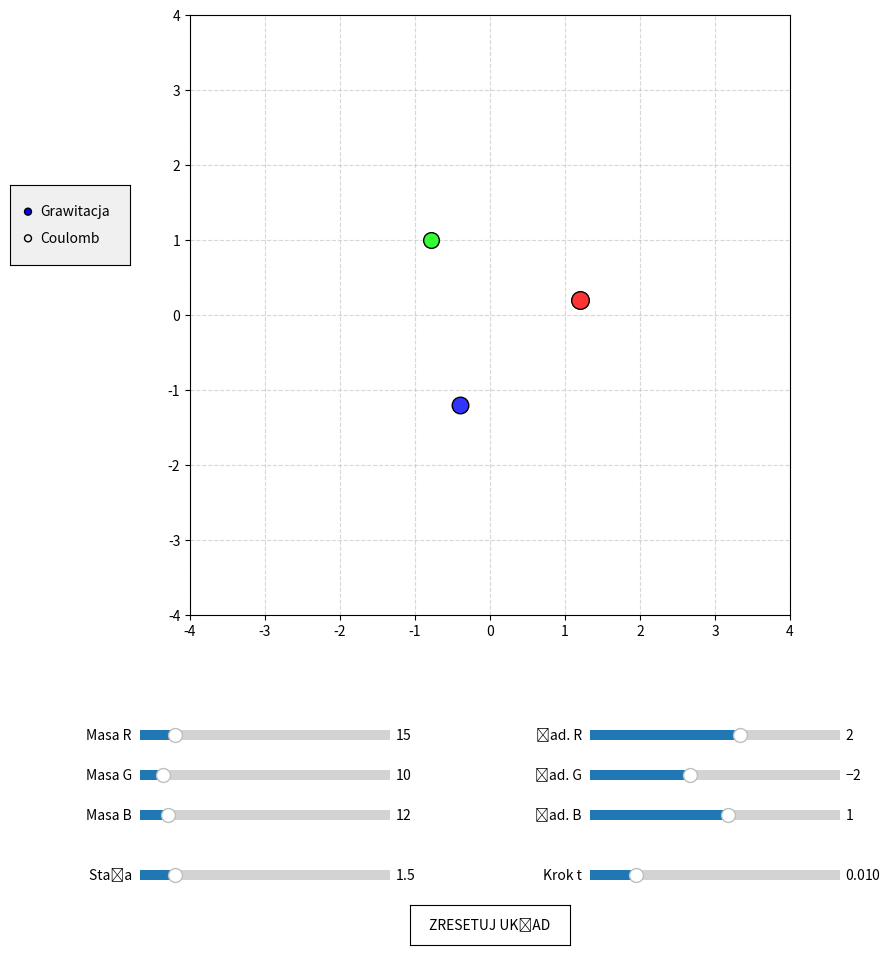

The matplotlib source for this figure:
import numpy as np
import matplotlib.pyplot as plt
from matplotlib.animation import FuncAnimation
from matplotlib.widgets import Slider, Button, RadioButtons

# Zapobiega "wystrzeliwaniu" ciał przy bliskich spotkaniach
EPSILON = 0.05 

class ThreeBodySim:
    def __init__(self):
        # Parametry fizyczne
        self.masses = np.array([15.0, 10.0, 12.0])
        self.charges = np.array([2.0, -2.0, 1.0])
        self.G = 1.5
        self.K = 1.5
        self.dt = 0.01
        self.mode = 'Grawitacja'

        # Warunki początkowe - asymetryczne dla ciekawszego ruchu
        self.pos = np.array([
            [1.2, 0.2],    # Ciało 1
            [-0.8, 1.0],   # Ciało 2
            [-0.4, -1.2]   # Ciało 3
        ], dtype='float64')

        self.vel = np.array([
            [-0.2, -0.1], 
            [0.3, 0.2],   
            [-0.1, -0.4]
        ], dtype='float64')

        # Historia śladu
        self.history_len = 150
        self.history = [np.zeros((self.history_len, 2)) for _ in range(3)]
        for i in range(3):
            self.history[i][:] = self.pos[i]

    def compute_accelerations(self):
        acc = np.zeros_like(self.pos)
        for i in range(3):
            for j in range(3):
                if i == j: continue
                r_vec = self.pos[j] - self.pos[i]
                dist = np.linalg.norm(r_vec)
                
                if self.mode == 'Grawitacja':
                    # Newton: siła zawsze przyciąga
                    mag = self.G * self.masses[j] / (dist**3 + EPSILON)
                else:
                    # Coulomb: kierunek zależy od znaków ładunków
                    mag = -self.K * (self.charges[i] * self.charges[j]) / (self.masses[i] * (dist**3 + EPSILON))
                
                acc[i] += mag * r_vec
        return acc

    def update(self):
        # Schemat Eulera-Cromera
        a = self.compute_accelerations()
        self.vel += a * self.dt
        self.pos += self.vel * self.dt
        
        for i in range(3):
            self.history[i] = np.roll(self.history[i], -1, axis=0)
            self.history[i][-1] = self.pos[i]

sim = ThreeBodySim()
fig = plt.figure(figsize=(10, 10))
ax = fig.add_axes([0.1, 0.35, 0.8, 0.6])

ax.set_xlim(-4, 4)
ax.set_ylim(-4, 4)
ax.set_aspect('equal')
ax.grid(True, linestyle='--', alpha=0.5)

colors = ['#FF3333', '#33FF33', '#3333FF']
bodies_p = [ax.plot([], [], 'o', color=colors[i], markeredgecolor='black', zorder=5)[0] for i in range(3)]
trails_p = [ax.plot([], [], '-', color=colors[i], alpha=0.4, lw=2, zorder=4)[0] for i in range(3)]


ax_m1 = fig.add_axes([0.15, 0.22, 0.25, 0.02])
ax_m2 = fig.add_axes([0.15, 0.18, 0.25, 0.02])
ax_m3 = fig.add_axes([0.15, 0.14, 0.25, 0.02])

ax_q1 = fig.add_axes([0.6, 0.22, 0.25, 0.02])
ax_q2 = fig.add_axes([0.6, 0.18, 0.25, 0.02])
ax_q3 = fig.add_axes([0.6, 0.14, 0.25, 0.02])

ax_G = fig.add_axes([0.15, 0.08, 0.25, 0.02])
ax_dt = fig.add_axes([0.6, 0.08, 0.25, 0.02])

s_m1 = Slider(ax_m1, 'Masa R ', 1, 100, valinit=sim.masses[0])
s_m2 = Slider(ax_m2, 'Masa G ', 1, 100, valinit=sim.masses[1])
s_m3 = Slider(ax_m3, 'Masa B ', 1, 100, valinit=sim.masses[2])

s_q1 = Slider(ax_q1, 'Ład. R ', -10, 10, valinit=sim.charges[0])
s_q2 = Slider(ax_q2, 'Ład. G ', -10, 10, valinit=sim.charges[1])
s_q3 = Slider(ax_q3, 'Ład. B ', -10, 10, valinit=sim.charges[2])

s_G = Slider(ax_G, 'Stała ', 0.1, 10.0, valinit=1.5)
s_dt = Slider(ax_dt, 'Krok t ', 0.001, 0.05, valinit=0.01)

def update_all(val):
    sim.masses = np.array([s_m1.val, s_m2.val, s_m3.val])
    sim.charges = np.array([s_q1.val, s_q2.val, s_q3.val])
    sim.G = sim.K = s_G.val
    sim.dt = s_dt.val

for s in [s_m1, s_m2, s_m3, s_q1, s_q2, s_q3, s_G, s_dt]:
    s.on_changed(update_all)

# Wybór Trybu
rax = fig.add_axes([0.02, 0.7, 0.12, 0.08], facecolor='#f0f0f0')
radio = RadioButtons(rax, ('Grawitacja', 'Coulomb'))
def change_mode(label): sim.mode = label
radio.on_clicked(change_mode)

ax_res = fig.add_axes([0.42, 0.02, 0.16, 0.04])
btn_reset = Button(ax_res, 'ZRESETUJ UKŁAD', color="#FFFFFF", hovercolor="#000000")

def reset_sim(event):
    current_mode = radio.value_selected 
    
    sim.__init__() 
    
    sim.mode = current_mode 
    
    s_m1.reset(); s_m2.reset(); s_m3.reset()
    s_q1.reset(); s_q2.reset(); s_q3.reset()
    s_G.reset(); s_dt.reset()
    
    for i in range(3): 
        trails_p[i].set_data([], [])

btn_reset.on_clicked(reset_sim)

def animate(i):
    sim.update()
    for j in range(3):
        bodies_p[j].set_data([sim.pos[j,0]], [sim.pos[j,1]])
        bodies_p[j].set_markersize(5 + np.sqrt(sim.masses[j])*2)
        trails_p[j].set_data(sim.history[j][:,0], sim.history[j][:,1])
    return bodies_p + trails_p

ani = FuncAnimation(fig, animate, interval=15, blit=True)
plt.show()